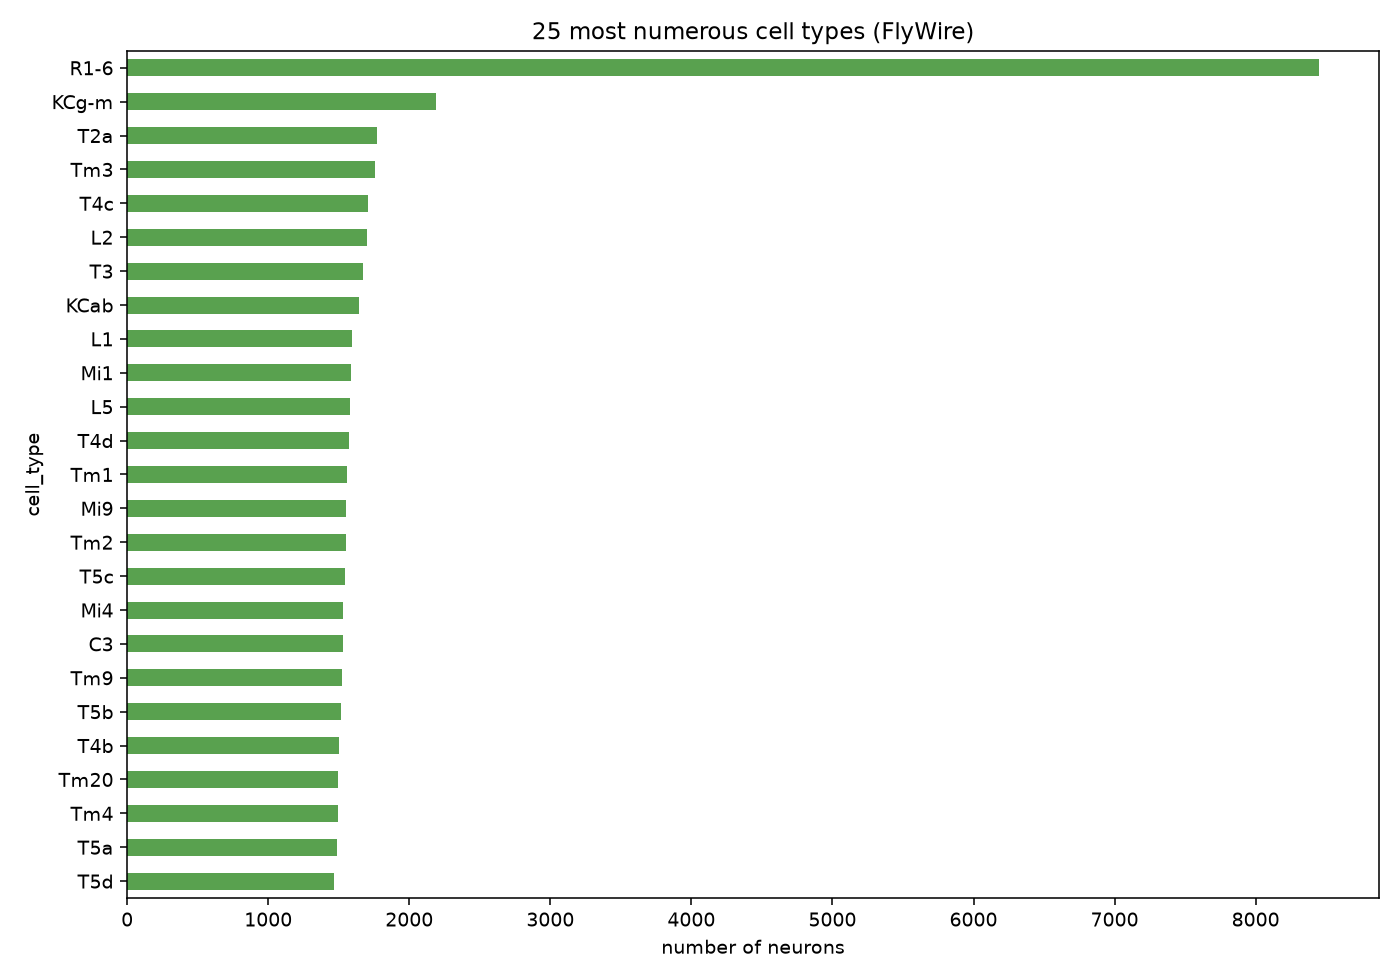

Data behind this chart, as committed beside it:
cell_type, n_neurons
R1-6, 8452
KCg-m, 2189
T2a, 1772
Tm3, 1756
T4c, 1706
L2, 1699
T3, 1675
KCab, 1643
L1, 1591
Mi1, 1584
L5, 1577
T4d, 1573
Tm1, 1555
Mi9, 1554
Tm2, 1551
T5c, 1541
Mi4, 1532
C3, 1530
Tm9, 1522
T5b, 1513
T4b, 1500
Tm20, 1496
Tm4, 1491
T5a, 1484
T5d, 1467
